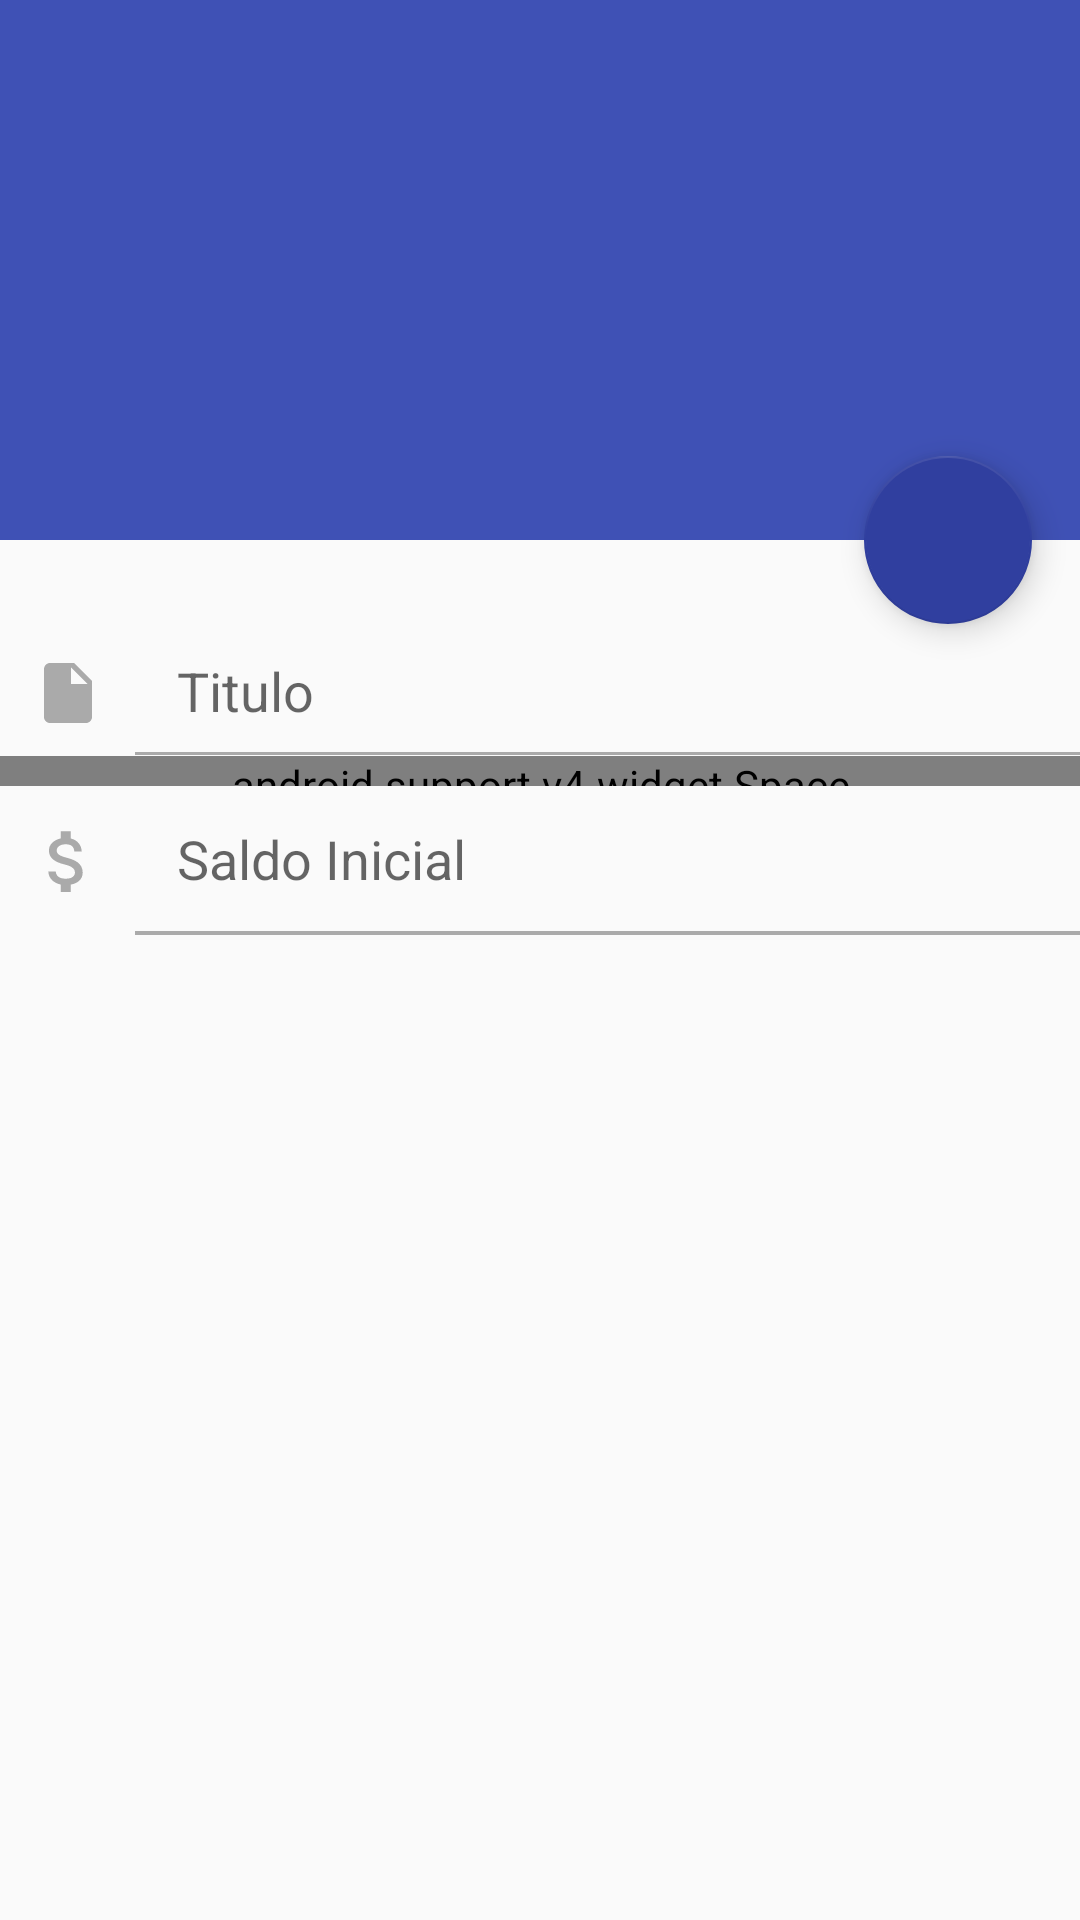

Write the Android layout XML for this screen, with the resource values it uses.
<!-- AndroidManifest.xml: application theme AppTheme.NoActionBar -->
<!-- res/layout/activity_account.xml -->
<?xml version="1.0" encoding="utf-8"?>
<android.support.design.widget.CoordinatorLayout
    xmlns:android="http://schemas.android.com/apk/res/android"
    xmlns:app="http://schemas.android.com/apk/res-auto"
    xmlns:tools="http://schemas.android.com/tools"
    android:layout_width="match_parent"
    android:layout_height="match_parent"
    android:fitsSystemWindows="true"
    tools:context="com.example.oscar.wallet.Views.Activities.AccountNewActivity">

    
    <android.support.design.widget.AppBarLayout
        android:id="@+id/app_bar"
        android:layout_width="match_parent"
        android:layout_height="@dimen/app_bar_height"
        android:fitsSystemWindows="true"
        android:theme="@style/AppTheme.AppBarOverlay"
        app:layout_scrollFlags="scroll"
        >

        <android.support.design.widget.CollapsingToolbarLayout
            android:id="@+id/toolbar_layout"
            android:layout_width="match_parent"
            android:layout_height="match_parent"
            android:fitsSystemWindows="true"
            app:contentScrim="?attr/colorPrimary"
            app:layout_scrollFlags="scroll|exitUntilCollapsed"
            app:toolbarId="@+id/toolbar">

            <android.support.v7.widget.Toolbar
                android:id="@+id/toolbar"
                android:layout_width="match_parent"
                android:layout_height="?attr/actionBarSize"
                app:layout_collapseMode="pin"
                app:popupTheme="@style/AppTheme.PopupOverlay"
                />

        </android.support.design.widget.CollapsingToolbarLayout>
    </android.support.design.widget.AppBarLayout>

    <include layout="@layout/content_account" />

    <android.support.design.widget.FloatingActionButton
        android:id="@+id/fab"
        android:layout_width="wrap_content"
        android:layout_height="wrap_content"
        android:layout_margin="@dimen/fab_margin"
        app:layout_anchor="@id/app_bar"
        app:backgroundTint="@color/colorPrimaryDark"
        app:layout_anchorGravity="bottom|end"
        app:srcCompat="@drawable/ic_save_white" />

</android.support.design.widget.CoordinatorLayout>
<!-- res/layout/content_account.xml (included above) -->
<?xml version="1.0" encoding="utf-8"?>
<android.support.v4.widget.NestedScrollView xmlns:android="http://schemas.android.com/apk/res/android"
    xmlns:app="http://schemas.android.com/apk/res-auto"
    xmlns:tools="http://schemas.android.com/tools"
    android:layout_width="match_parent"
    android:layout_height="match_parent"
    app:layout_behavior="@string/appbar_scrolling_view_behavior"
    tools:context="com.example.oscar.wallet.Views.Activities.AccountNewActivity"
    tools:showIn="@layout/activity_account">
    <LinearLayout
        android:layout_width="match_parent"
        android:layout_height="match_parent"
        android:orientation="vertical"
        android:layout_marginTop="30dp">

        <LinearLayout
            android:layout_width="match_parent"
            android:layout_height="0dp"
            android:orientation="horizontal"
            android:layout_gravity="center_horizontal"
            android:layout_weight="8">

            <ImageView
                android:layout_width="0dp"
                android:layout_height="match_parent"
                android:layout_weight="1"
                android:padding="9dp"
                android:src="@drawable/ic_paper_gray" />
            <LinearLayout
                android:layout_width="0dp"
                android:layout_height="match_parent"
                android:layout_weight="7"
                android:orientation="vertical"
                android:weightSum="10">

                <EditText
                    android:id="@+id/txt_title"
                    android:layout_width="match_parent"
                    android:layout_height="0dp"
                    android:layout_weight="9.70"
                    android:background="@android:color/transparent"
                    android:hint="Titulo"
                    android:inputType="text"
                    android:paddingLeft="14dp" />
                <View
                    android:layout_width="match_parent"
                    android:layout_height="0dp"
                    android:background="@android:color/darker_gray"
                    android:layout_weight="0.30"/>
            </LinearLayout>

        </LinearLayout>


        <android.support.v4.widget.Space
            android:layout_width="match_parent"
            android:layout_height="10dp"
            android:id="@+id/view0" />

        <LinearLayout
            android:layout_width="match_parent"
            android:layout_height="50dp"
            android:orientation="horizontal"
            android:layout_gravity="center_horizontal"
            android:weightSum="8">

            <ImageView
                android:layout_width="0dp"
                android:layout_height="match_parent"
                android:src="@drawable/ic_money_gray"
                android:layout_weight="1"
                android:padding="9dp"
                 />
            <LinearLayout
                android:layout_width="0dp"
                android:layout_height="match_parent"
                android:layout_weight="7"
                android:orientation="vertical"
                android:weightSum="10">

                <EditText
                    android:id="@+id/txt_ammount"
                    android:layout_width="match_parent"
                    android:layout_height="0dp"
                    android:layout_weight="9.70"
                    android:background="@android:color/transparent"
                    android:hint="Saldo Inicial"
                    android:onClick="showCalculatorFragmentDialog"
                    android:inputType="numberDecimal"
                    android:paddingLeft="14dp"
                    android:focusable="false"
                    android:singleLine="true" />
                <View
                    android:layout_width="match_parent"
                    android:layout_height="0dp"
                    android:background="@android:color/darker_gray"
                    android:layout_weight="0.30"/>
            </LinearLayout>

        </LinearLayout>






    </LinearLayout>



</android.support.v4.widget.NestedScrollView>
<!-- resources referenced by this layout -->
<resources>
  <color name="colorPrimaryDark">#303F9F</color>
  <dimen name="app_bar_height">180dp</dimen>
  <dimen name="fab_margin">16dp</dimen>
  <!-- drawable ic_money_gray (drawable) -->
  <vector xmlns:android="http://schemas.android.com/apk/res/android"
          android:width="24dp"
          android:height="24dp"
          android:viewportWidth="24.0"
          android:viewportHeight="24.0">
      <path
          android:fillColor="@android:color/darker_gray"
          android:pathData="M11.8,10.9c-2.27,-0.59 -3,-1.2 -3,-2.15 0,-1.09 1.01,-1.85 2.7,-1.85 1.78,0 2.44,0.85 2.5,2.1h2.21c-0.07,-1.72 -1.12,-3.3 -3.21,-3.81V3h-3v2.16c-1.94,0.42 -3.5,1.68 -3.5,3.61 0,2.31 1.91,3.46 4.7,4.13 2.5,0.6 3,1.48 3,2.41 0,0.69 -0.49,1.79 -2.7,1.79 -2.06,0 -2.87,-0.92 -2.98,-2.1h-2.2c0.12,2.19 1.76,3.42 3.68,3.83V21h3v-2.15c1.95,-0.37 3.5,-1.5 3.5,-3.55 0,-2.84 -2.43,-3.81 -4.7,-4.4z"/>
  </vector>
  <!-- drawable ic_paper_gray (drawable) -->
  <vector xmlns:android="http://schemas.android.com/apk/res/android"
          android:width="24dp"
          android:height="24dp"
          android:viewportWidth="24.0"
          android:viewportHeight="24.0">
      <path
          android:fillColor="@android:color/darker_gray"
          android:pathData="M6,2c-1.1,0 -1.99,0.9 -1.99,2L4,20c0,1.1 0.89,2 1.99,2L18,22c1.1,0 2,-0.9 2,-2L20,8l-6,-6L6,2zM13,9L13,3.5L18.5,9L13,9z"/>
  </vector>
  <style name="AppTheme.AppBarOverlay" parent="ThemeOverlay.AppCompat.Dark.ActionBar" />
  <style name="AppTheme.PopupOverlay" parent="ThemeOverlay.AppCompat.Light" />
  <style name="AppTheme.NoActionBar">
          <item name="windowActionBar">false</item>
          <item name="windowNoTitle">true</item>
      </style>
</resources>
